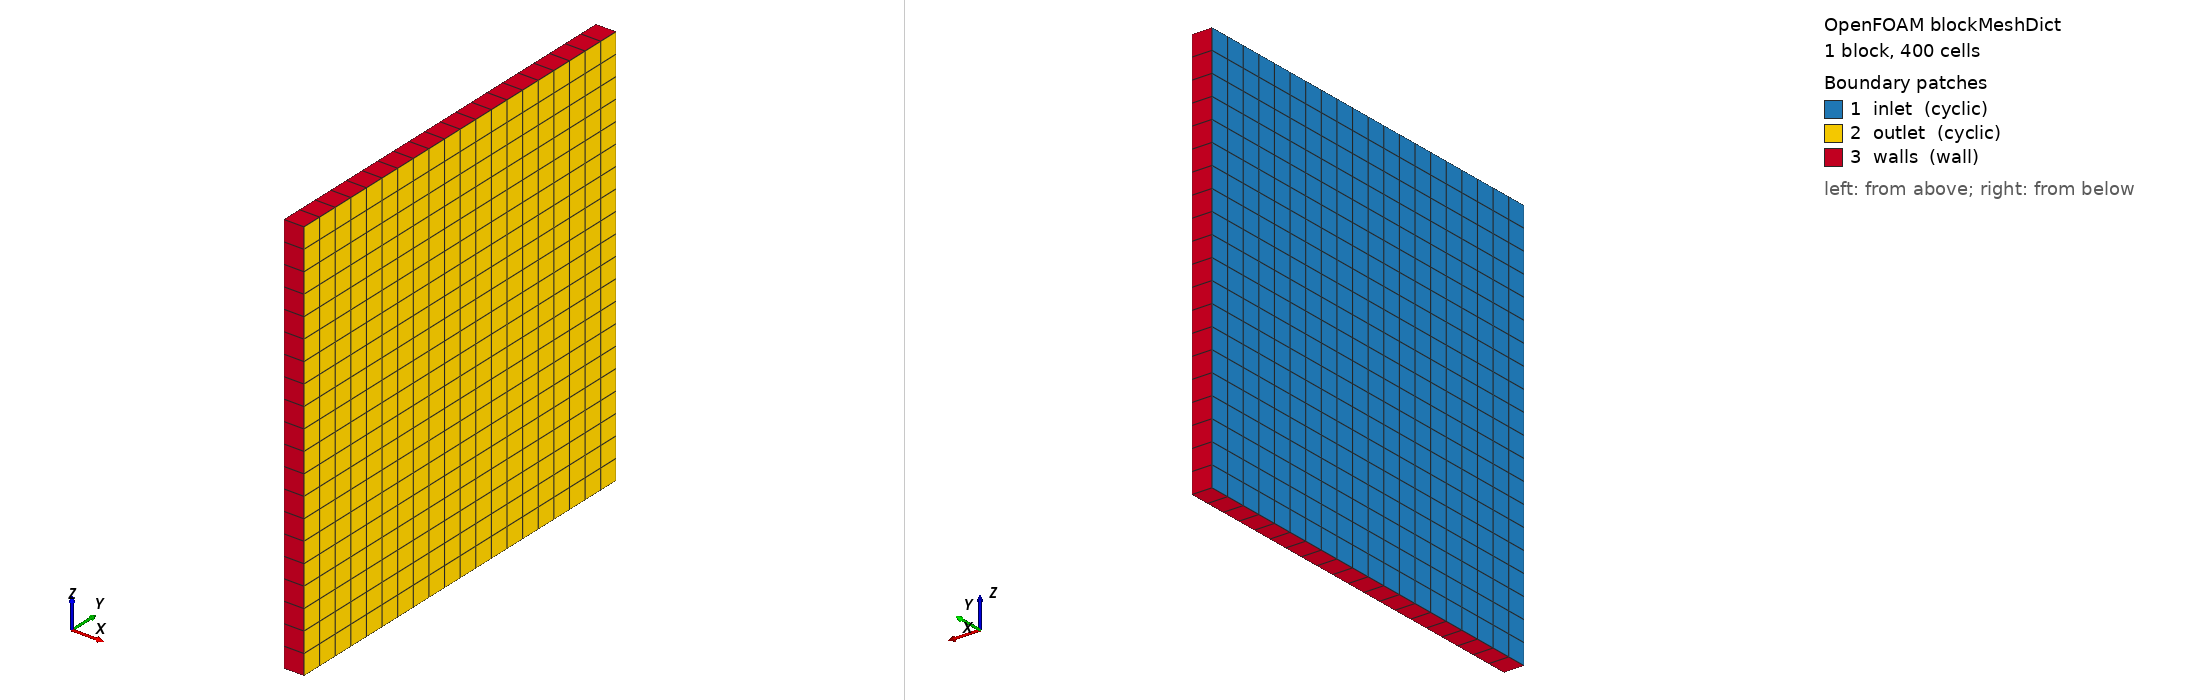

OpenFOAM case: the mesh blockMesh builds from blockMeshDict, 1 block(s), 400 cells. Boundary patches (legend numbers): 1 inlet (cyclic), 2 outlet (cyclic), 3 walls (wall). Left view from above one corner, right view from below the opposite corner. Boundary conditions: 0 field file(s) under 0/; 0 of 3 drawn patches have an entry in a shipped field file.

=== system/blockMeshDict ===
FoamFile
{
    version     2.0;
    format      ascii;
    class       dictionary;
    object      blockMeshDict;
}

scale 1;

vertices
(
    (0 0 0) (0.05 0 0) (0.05 1 0) (0 1 0)
    (0 0 1) (0.05 0 1) (0.05 1 1) (0 1 1)
);

blocks
(
    hex (0 1 2 3 4 5 6 7) (1 20 20) simpleGrading (1 1 1)
);

boundary
(
    inlet
    {
        type            cyclic;
        neighbourPatch  outlet;
        faces           ((0 4 7 3));
    }
    outlet
    {
        type            cyclic;
        neighbourPatch  inlet;
        faces           ((1 2 6 5));
    }
    walls
    {
        type            wall;
        faces           ((0 1 5 4) (3 7 6 2) (0 3 2 1) (4 5 6 7));
    }
);


Also in the case, not shown: constant/polyMesh/owner (numeric list).
